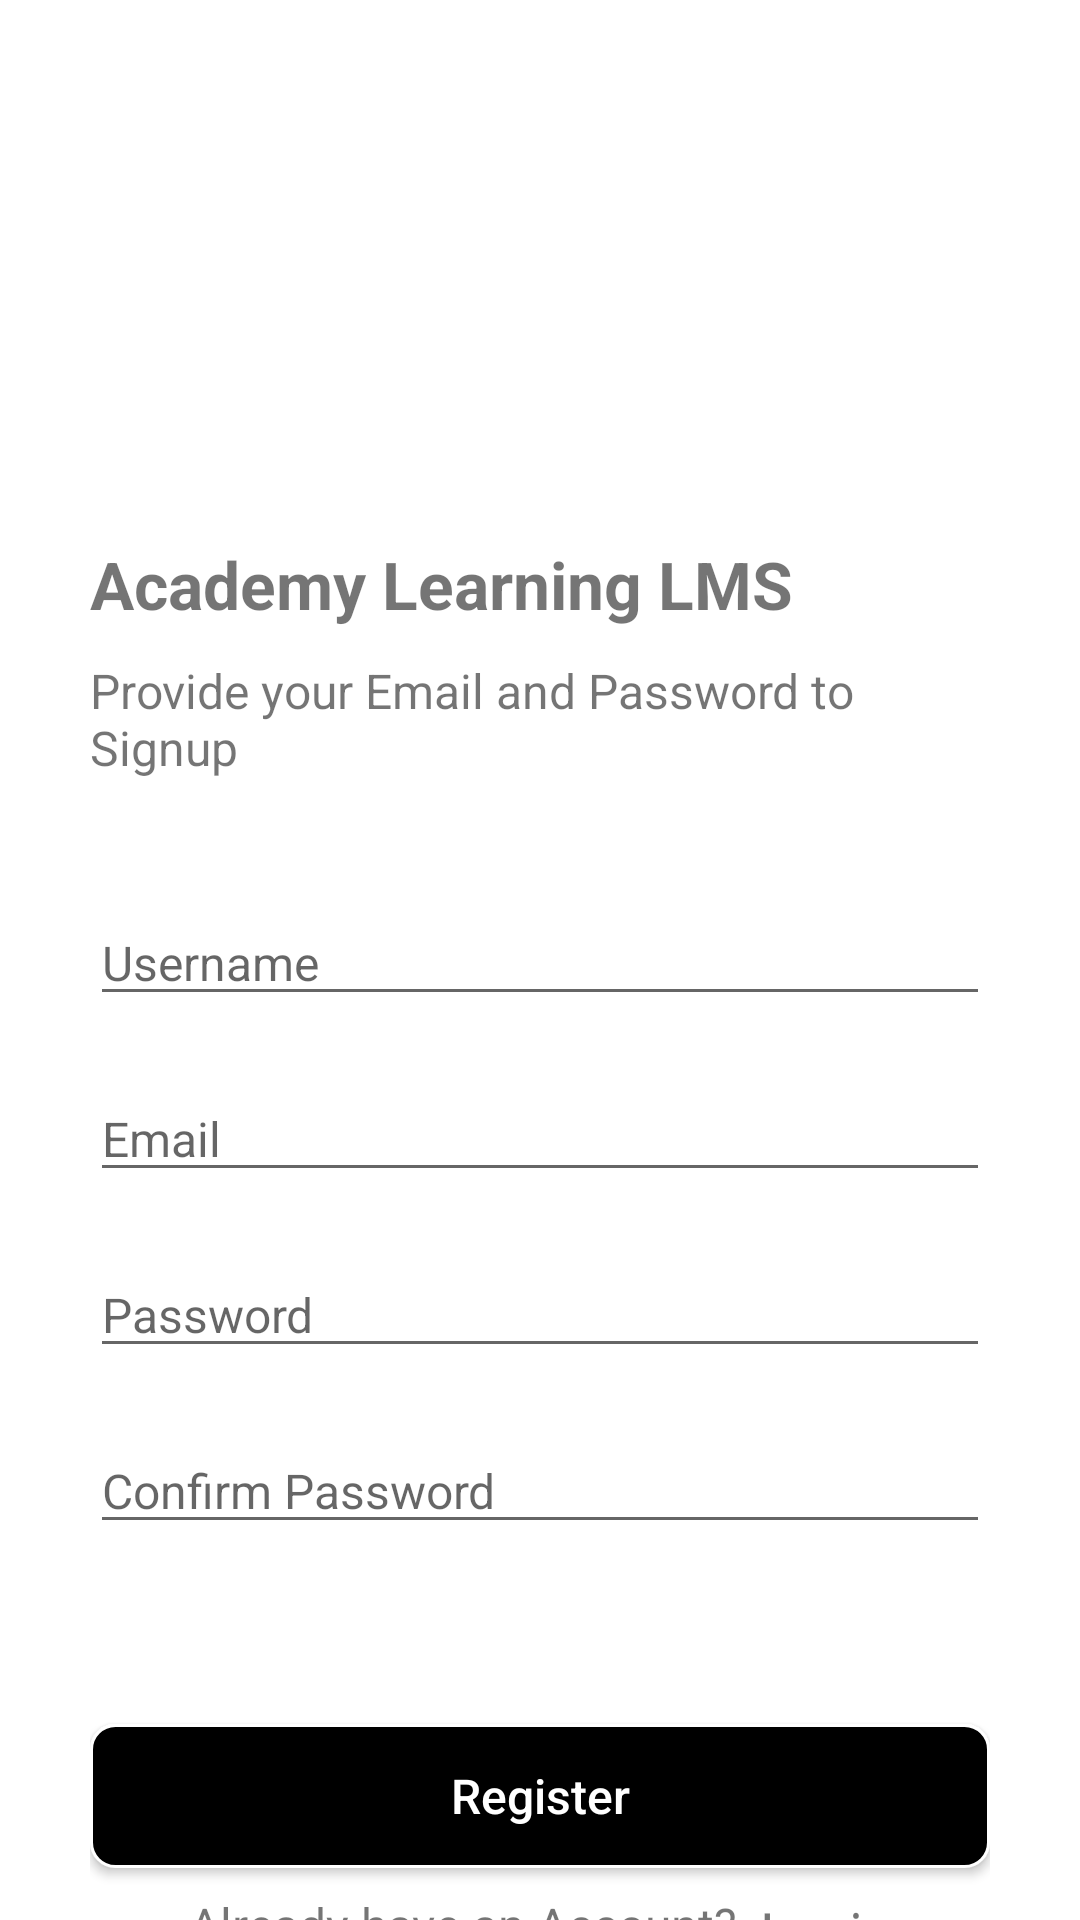

Produce the Android XML layout that renders to this screen, including the resource entries it uses.
<!-- AndroidManifest.xml: application theme Theme.AcademyLMS -->
<!-- res/layout/activity_register_tutor.xml -->
<?xml version="1.0" encoding="utf-8"?>
<LinearLayout xmlns:android="http://schemas.android.com/apk/res/android"
    xmlns:tools="http://schemas.android.com/tools"
    android:layout_width="match_parent"
    android:layout_height="match_parent"
    android:background="@color/background"
    android:gravity="center"
    android:orientation="vertical"
    tools:context=".Tutor.RegisterTutor">

    <LinearLayout
        android:layout_width="match_parent"
        android:layout_height="match_parent"
        android:layout_marginLeft="30dp"
        android:layout_marginRight="30dp"
        android:orientation="vertical">

        <ImageView
            android:layout_width="100dp"
            android:layout_height="100dp"
            android:layout_marginTop="40dp"
            android:src="@drawable/tutor" />


        <TextView
            android:layout_width="wrap_content"
            android:layout_height="wrap_content"
            android:layout_marginTop="40dp"
            android:text="@string/title_elearning"
            android:textColor="@color/textColor"
            android:textSize="22sp"
            android:textStyle="bold" />

        <TextView
            android:layout_width="wrap_content"
            android:layout_height="wrap_content"
            android:layout_marginTop="10dp"
            android:text="Provide your Email and Password to Signup"
            android:textColor="@color/textColor"
            android:textSize="16sp" />

        <EditText
            android:id="@+id/et_username"
            android:layout_width="match_parent"
            android:layout_height="wrap_content"
            android:layout_marginTop="40dp"
            android:hint="Username"
            android:autofillHints="no"
            android:textColor="@color/textColor"
            android:textSize="16sp" />

        <EditText
            android:id="@+id/et_email"
            android:layout_width="match_parent"
            android:layout_height="wrap_content"
            android:layout_marginTop="20dp"
            android:hint="Email"
            android:autofillHints="no"
            android:textColor="@color/textColor"
            android:textSize="16sp" />

        <EditText
            android:id="@+id/et_password"
            android:layout_width="match_parent"
            android:layout_height="wrap_content"
            android:layout_marginTop="20dp"
            android:hint="Password"
            android:autofillHints="no"
            android:textColor="@color/textColor"
            android:textSize="16sp" />

        <EditText
            android:id="@+id/et_confirmPassword"
            android:layout_width="match_parent"
            android:layout_height="wrap_content"
            android:layout_marginTop="20dp"
            android:hint="Confirm Password"
            android:autofillHints="no"
            android:textColor="@color/textColor"
            android:textSize="16sp" />

        <Button
            android:id="@+id/btn_register"
            android:layout_width="match_parent"
            android:layout_height="wrap_content"
            android:layout_marginTop="60dp"
            android:background="@drawable/bg_rounded_input_field"
            android:text="Register"
            android:textAllCaps="false"
            android:textColor="@color/white"
            android:textSize="16sp" />

        <LinearLayout
            android:layout_width="match_parent"
            android:layout_height="wrap_content"
            android:layout_marginTop="8dp"
            android:gravity="center"
            android:orientation="horizontal">

            <TextView
                android:layout_width="wrap_content"
                android:layout_height="wrap_content"
                android:text="Already have an Account?"
                android:textAlignment="center"
                android:autofillHints="no"
                android:textColor="@color/textColor"
                android:textSize="16sp" />

            <TextView
                android:id="@+id/tv_loginButton"
                android:layout_width="wrap_content"
                android:layout_height="wrap_content"
                android:layout_marginLeft="8dp"
                android:text="Login"
                android:fontFamily="sans-serif-condensed"
                android:textAlignment="center"
                android:textColor="@color/textGreen"
                android:textSize="20sp" />

        </LinearLayout>

    </LinearLayout>

</LinearLayout>
<!-- resources referenced by this layout -->
<resources>
  <!-- drawable bg_rounded_input_field (drawable) -->
  <?xml version="1.0" encoding="utf-8"?>
  
  <shape xmlns:android="http://schemas.android.com/apk/res/android"
      android:shape="rectangle">
  
      <stroke
          android:color="@android:color/white"
          android:width="1dp">
      </stroke>
  
      <solid android:color="@color/black"></solid>
  
      <corners
          android:radius="8dp">
      </corners>
  
  </shape>
  <string name="title_elearning">Academy Learning LMS</string>
  <style name="Theme.AcademyLMS" parent="Theme.MaterialComponents.DayNight.DarkActionBar">
          
          <item name="colorPrimary">@color/purple_500</item>
          <item name="colorPrimaryVariant">@color/purple_700</item>
          <item name="colorOnPrimary">@color/white</item>
          
          <item name="colorSecondary">@color/teal_200</item>
          <item name="colorSecondaryVariant">@color/teal_700</item>
          <item name="colorOnSecondary">@color/black</item>
          
          <item name="android:statusBarColor" tools:targetApi="l">?attr/colorPrimaryVariant</item>
          
      </style>
  <!-- not gathered from this repository: default colours our renderer supplied (Android Studio template values) -->
  <color name="purple_500">#FF6200EE</color>
  <color name="purple_700">#FF3700B3</color>
  <color name="teal_200">#FF03DAC5</color>
  <color name="teal_700">#FF018786</color>
  <color name="black">#FF000000</color>
  <color name="white">#FFFFFFFF</color>
</resources>
